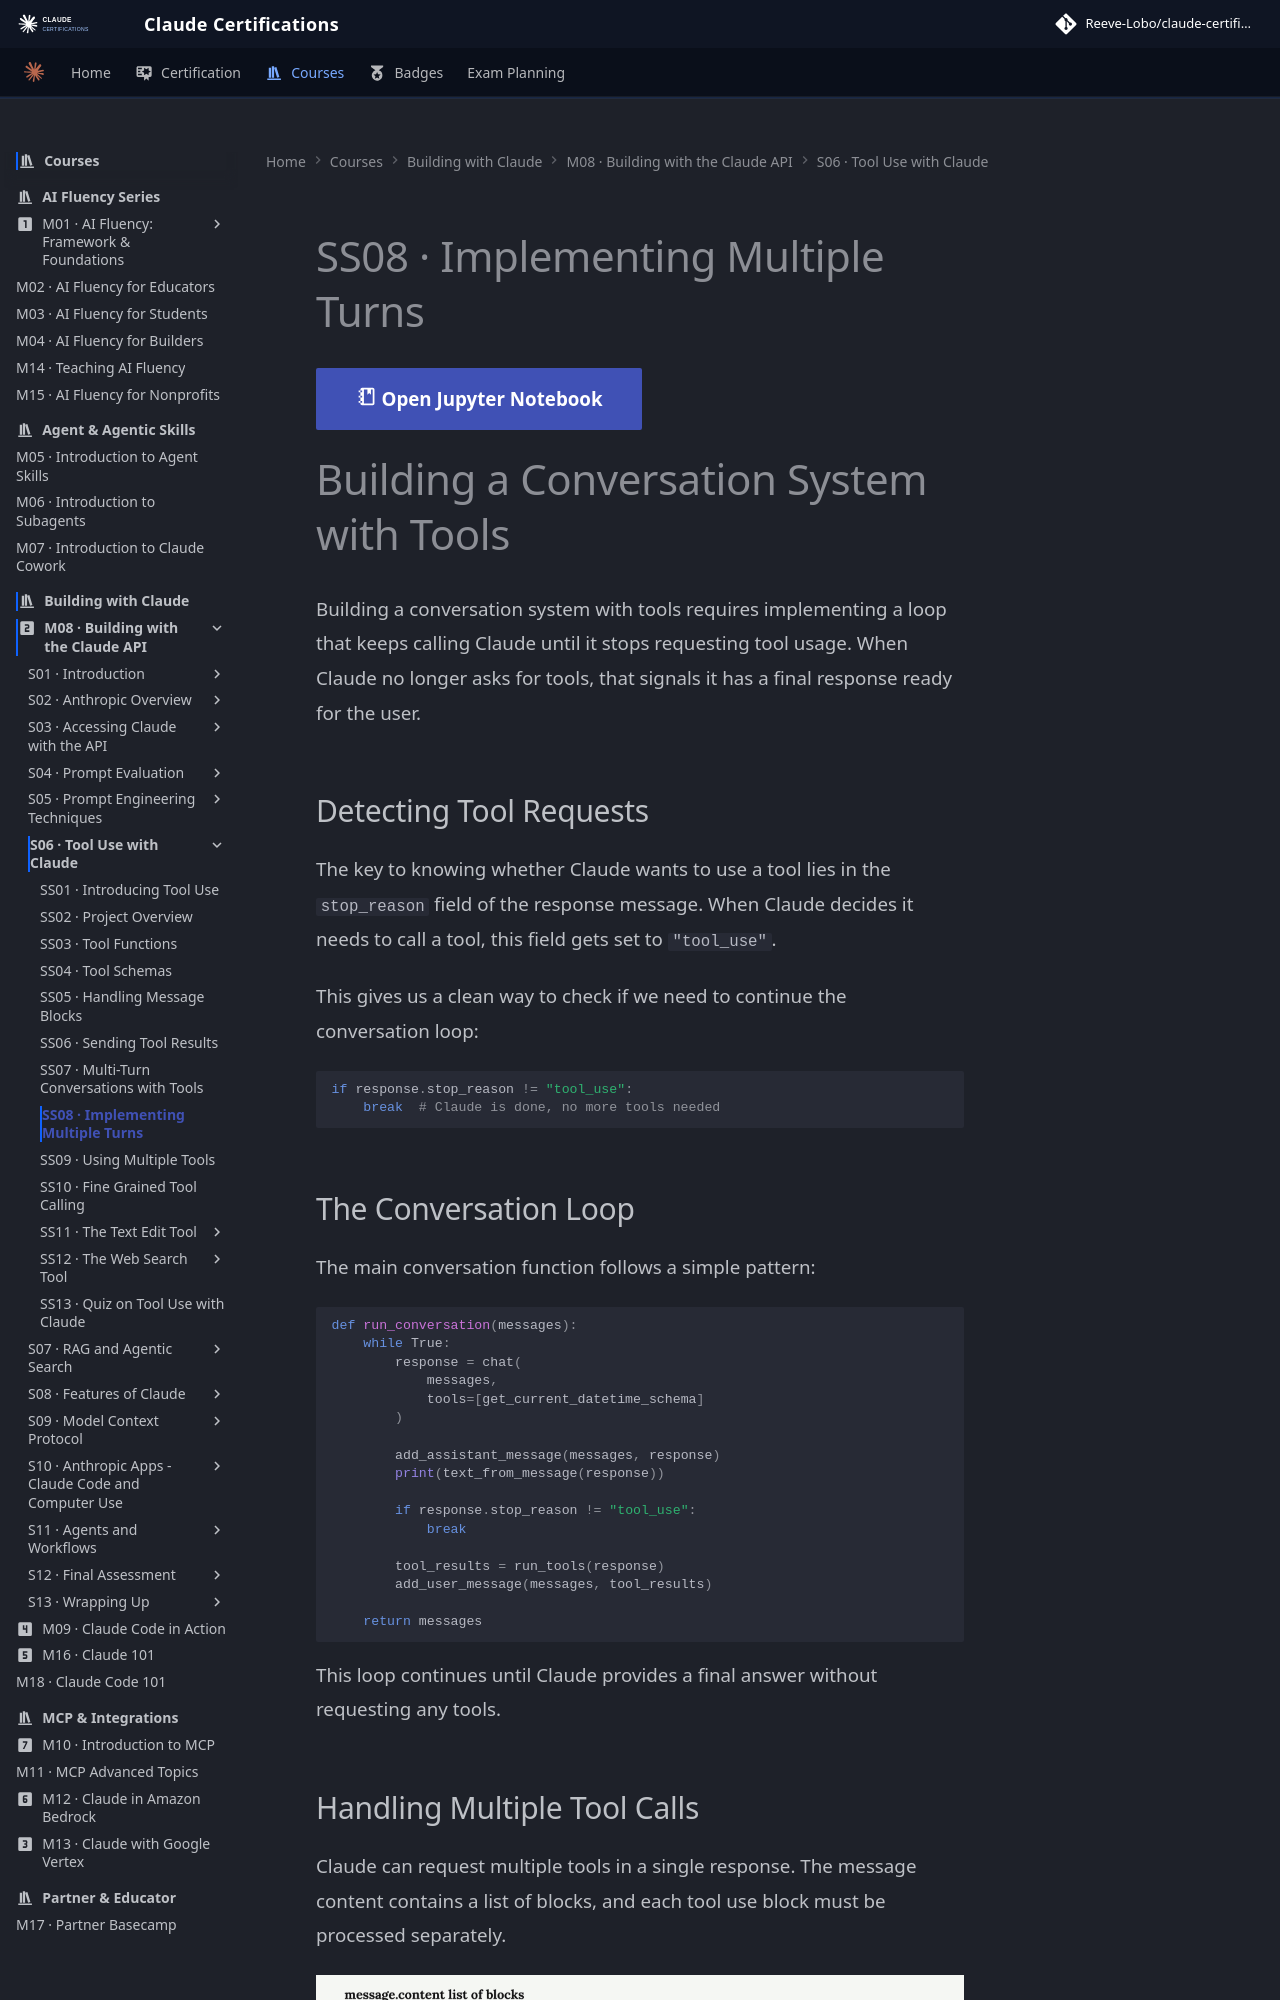

repository: reevelobo/anthropic-certified · page: modules/m08_building_with_the_claude_api/s06_tool_use_with_claude/ss08_implementing_multiple_turns/index.html · generator: mkdocs

# SS08 · Implementing Multiple Turns

[:material-notebook-outline: Open Jupyter Notebook](../../notebooks/13.tools_multi-turn.ipynb){ .md-button .md-button--primary }

# Building a Conversation System with Tools

Building a conversation system with tools requires implementing a loop that keeps calling Claude until it stops requesting tool usage. When Claude no longer asks for tools, that signals it has a final response ready for the user.

## Detecting Tool Requests

The key to knowing whether Claude wants to use a tool lies in the `stop_reason` field of the response message. When Claude decides it needs to call a tool, this field gets set to `"tool_use"`.

This gives us a clean way to check if we need to continue the conversation loop:

```python
if response.stop_reason != "tool_use":
    break  # Claude is done, no more tools needed
```

## The Conversation Loop

The main conversation function follows a simple pattern:

```python
def run_conversation(messages):
    while True:
        response = chat(
            messages,
            tools=[get_current_datetime_schema]
        )

        add_assistant_message(messages, response)
        print(text_from_message(response))

        if response.stop_reason != "tool_use":
            break

        tool_results = run_tools(response)
        add_user_message(messages, tool_results)

    return messages
```

This loop continues until Claude provides a final answer without requesting any tools.
